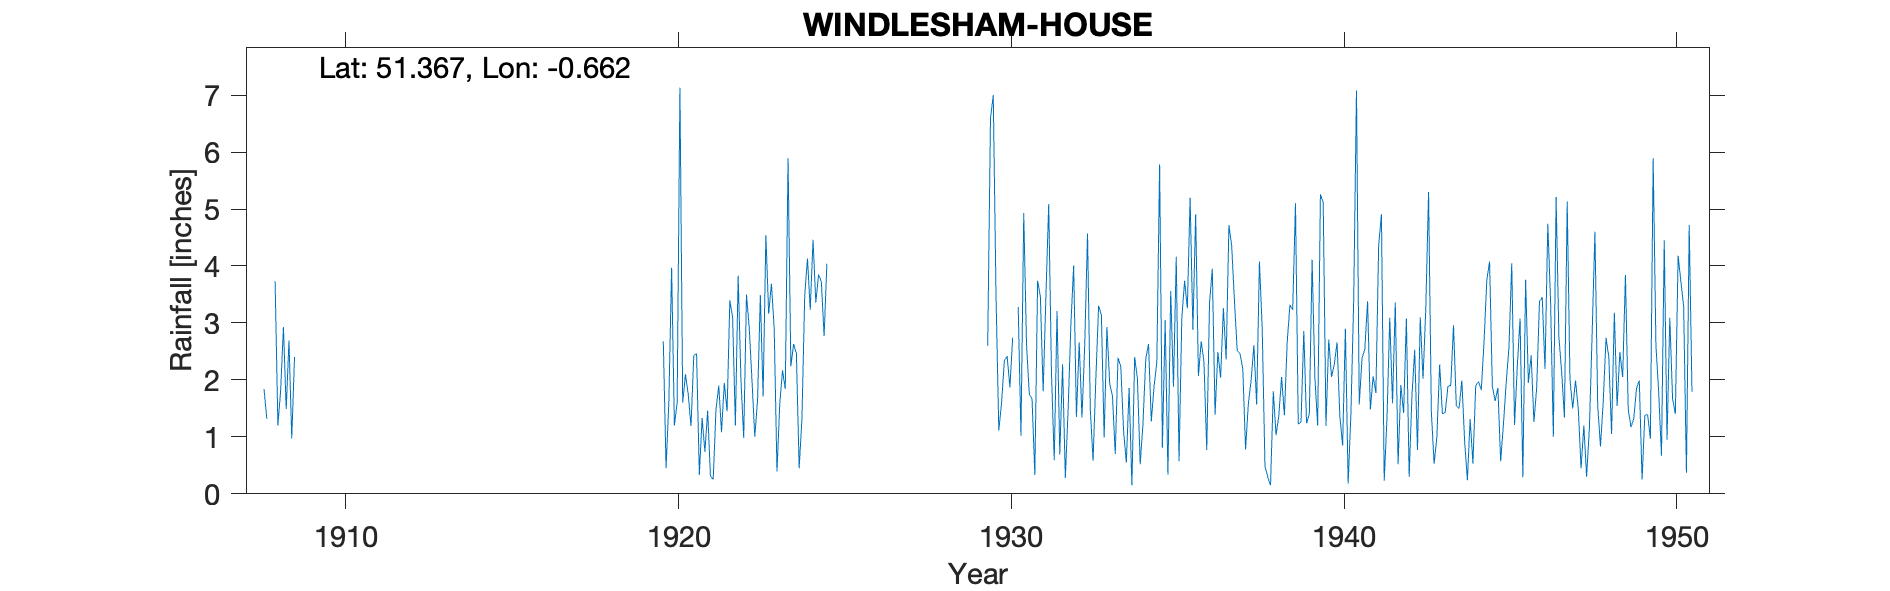

The file beside this chart, header and first rows:
WINDLESHAM-HOUSE, , , , , , , , , , , , , , , , , , , , , , , 
Grid ref, SU932639, Long, -0.6616, Lat, 51.37, Elevation, 200, ft, , , , , , , , , , , , , , , 
Station no, 237/5, , , , , , , , , , , , , , , , , , , , , , 
, 1900, 1901, 1902, 1903, 1904, 1905, 1906, 1907, 1908, 1909, 1910, 1911, 1912, 1913, 1914, 1915, 1916, 1917, 1918, 1919, 1920, 1921, 1922
January, , , , , , , , , 1.84, , , , , , , , , , , , 2.68, 2.46, 3.4
February, , , , , , , , , 1.32, , , , , , , , , , , , 0.45, 0.33, 3.1
March, , , , , , , , , -999, , , , , , , , , , , , 1.61, 1.33, 1.2
April, , , , , , , , , -999, , , , , , , , , , , , 3.97, 0.74, 3.83
May, , , , , , , , , 3.73, , , , , , , , , , , , 1.2, 1.46, 2.01
June, , , , , , , , , 1.2, , , , , , , , , , , , 1.6, 0.32, 0.98
July, , , , , , , , , 1.82, , , , , , , , , , , , 7.13, 0.25, 3.5
August, , , , , , , , , 2.93, , , , , , , , , , , , 1.6, 1.48, 2.91
September, , , , , , , , , 1.49, , , , , , , , , , , , 2.1, 1.9, 1.98
October, , , , , , , , , 2.69, , , , , , , , , , , , 1.74, 1.08, 1
November, , , , , , , , , 0.97, , , , , , , , , , , , 1.19, 1.95, 1.65
December, , , , , , , , , 2.4, , , , , , , , , , , , 2.43, 1.45, 3.49
Total, , , , , , , , , 27.38, , , , , , , , , , , , 27.7, 14.75, 29.05
1908 Copied from Surrey Advertiser, , , , , , , , , , , , , , , , , , , , , , , 
1908 Mar-Apr bracketed Total 6.99, , , , , , , , , , , , , , , , , , , , , , , 
1920-1924 from Surrey Advertiser, , , , , , , , , , , , , , , , , , , , , , , 
1950 Dec Terminated owing to ill health …, , , , , , , , , , , , , , , , , , , , , , , 
